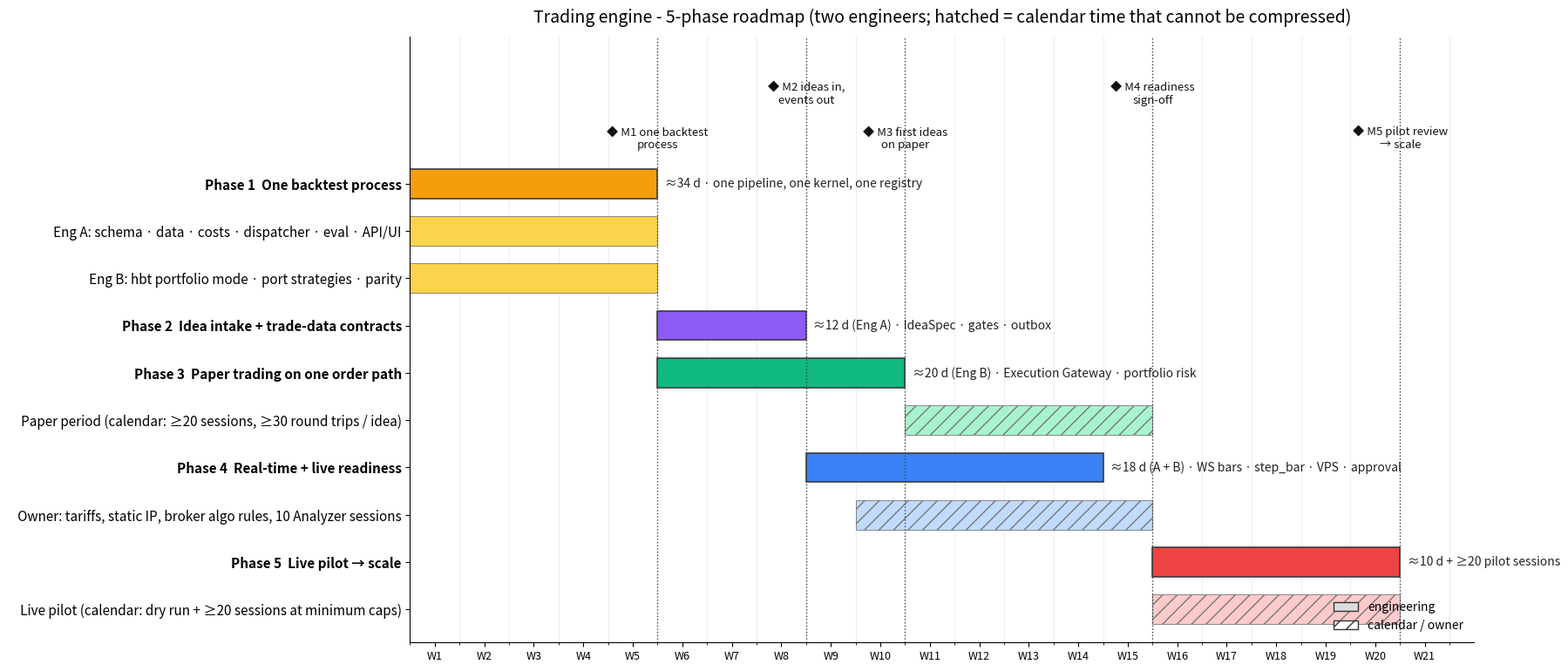

Recreate this plot in Python.
"""5-phase roadmap (two engineers). Regenerate: python roadmap.py"""
import matplotlib
matplotlib.use("Agg")
import matplotlib.pyplot as plt
from matplotlib.patches import Patch

rows = [  # (label, first_week, last_week, color, hatch, text) - a bar covers whole weeks first..last
    ("Phase 1  One backtest process", 1, 5, "#f59e0b", None, "≈34 d · one pipeline, one kernel, one registry"),
    ("   Eng A: schema · data · costs · dispatcher · eval · API/UI", 1, 5, "#fcd34d", None, ""),
    ("   Eng B: hbt portfolio mode · port strategies · parity", 1, 5, "#fcd34d", None, ""),
    ("Phase 2  Idea intake + trade-data contracts", 6, 8, "#8b5cf6", None, "≈12 d (Eng A) · IdeaSpec · gates · outbox"),
    ("Phase 3  Paper trading on one order path", 6, 10, "#10b981", None, "≈20 d (Eng B) · Execution Gateway · portfolio risk"),
    ("   Paper period (calendar: ≥20 sessions, ≥30 round trips / idea)", 11, 15, "#a7f3d0", "//", ""),
    ("Phase 4  Real-time + live readiness", 9, 14, "#3b82f6", None, "≈18 d (A + B) · WS bars · step_bar · VPS · approval"),
    ("   Owner: tariffs, static IP, broker algo rules, 10 Analyzer sessions", 10, 15, "#bfdbfe", "//", ""),
    ("Phase 5  Live pilot → scale", 16, 20, "#ef4444", None, "≈10 d + ≥20 pilot sessions"),
    ("   Live pilot (calendar: dry run + ≥20 sessions at minimum caps)", 16, 20, "#fecaca", "//", ""),
]
miles = [(5, "M1 one backtest\nprocess", 0), (8, "M2 ideas in,\nevents out", 1), (10, "M3 first ideas\non paper", 0),
         (15, "M4 readiness\nsign-off", 1), (20, "M5 pilot review\n→ scale", 0)]

fig, ax = plt.subplots(figsize=(18, 7.8), dpi=110)
for i, (lab, s, e, c, h, txt) in enumerate(rows):
    y = len(rows) - i
    ax.barh(y, e - s + 1, left=s - 1, height=0.62, color=c, edgecolor="#333333" if not lab.startswith("   ") else "#777777",
            hatch=h, linewidth=1.1 if not lab.startswith("   ") else 0.6)
    if txt:
        ax.text(e + 0.15, y, txt, va="center", fontsize=10, color="#222222")
ax.set_yticks([len(rows) - i for i in range(len(rows))])
ax.set_yticklabels([r[0] for r in rows], fontsize=11)
for lbl in ax.get_yticklabels():
    if not lbl.get_text().startswith("   "):
        lbl.set_fontweight("bold")
for w, t, lvl in miles:
    ax.axvline(w, color="#444444", linestyle=":", linewidth=1)
    ax.text(w, len(rows) + 0.7 + 0.95 * lvl, "◆ " + t, ha="center", va="bottom", fontsize=9.5, color="#111111")
ax.set_xlim(0, 21.5)
ax.set_ylim(0.3, len(rows) + 3.1)
ax.set_xticks([w - 0.5 for w in range(1, 22)])
ax.set_xticklabels([f"W{w}" for w in range(1, 22)], fontsize=9)
ax.set_xticks(range(0, 22), minor=True)
ax.grid(axis="x", which="minor", color="#eeeeee")
ax.set_axisbelow(True)
for sp in ("top", "right"):
    ax.spines[sp].set_visible(False)
ax.set_title("Trading engine - 5-phase roadmap (two engineers; hatched = calendar time that cannot be compressed)",
             fontsize=14, pad=12)
ax.legend(handles=[Patch(facecolor="#dddddd", edgecolor="#333", label="engineering"),
                   Patch(facecolor="#ffffff", edgecolor="#333", hatch="//", label="calendar / owner")],
          loc="lower right", fontsize=10, frameon=False)
fig.tight_layout()
fig.savefig("roadmap_5_phases.png")
